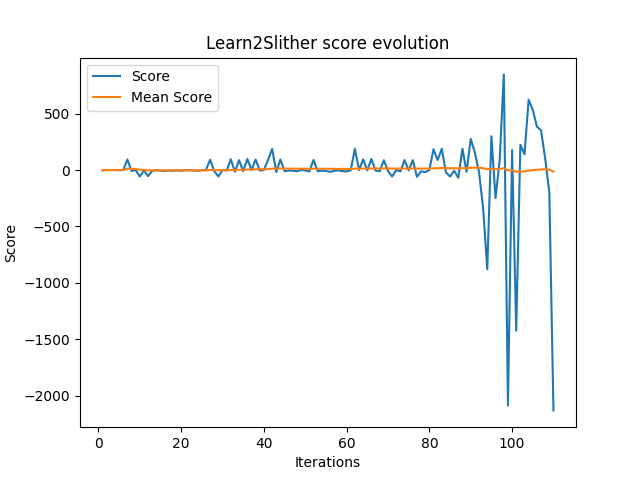

The table this chart was drawn from, first rows:
Iterations	Scores	Mean Scores
1	-2	-2
2	0	-1
3	0	0
4	0	0
5	-2	0
6	0	0
7	93	12
8	-8	10
9	0	9
10	-58	2
11	-3	1
12	-54	-2
13	-8	-3
14	-1	-3
15	-5	-3
16	-9	-3
17	-3	-3
18	-7	-3
19	-2	-3
20	-7	-3
21	-1	-3
22	-1	-3
23	-4	-3
24	-7	-3
25	-1	-3
26	0	-3
27	92	0
28	-9	0
29	-57	-2
30	0	-2
31	-3	-2
32	95	0
33	-15	0
34	87	2
35	-10	2
36	98	5
37	0	5
38	93	7
39	-4	7
40	0	6
41	89	8
42	187	13
43	-18	12
44	93	14
45	-10	13
46	-5	13
47	-6	12
48	-11	12
49	0	12
50	-3	11
51	-13	11
52	90	12
53	-11	12
54	-6	12
55	-9	11
56	-16	11
57	-8	10
58	-2	10
59	-10	10
60	-12	9
... 50 more rows
